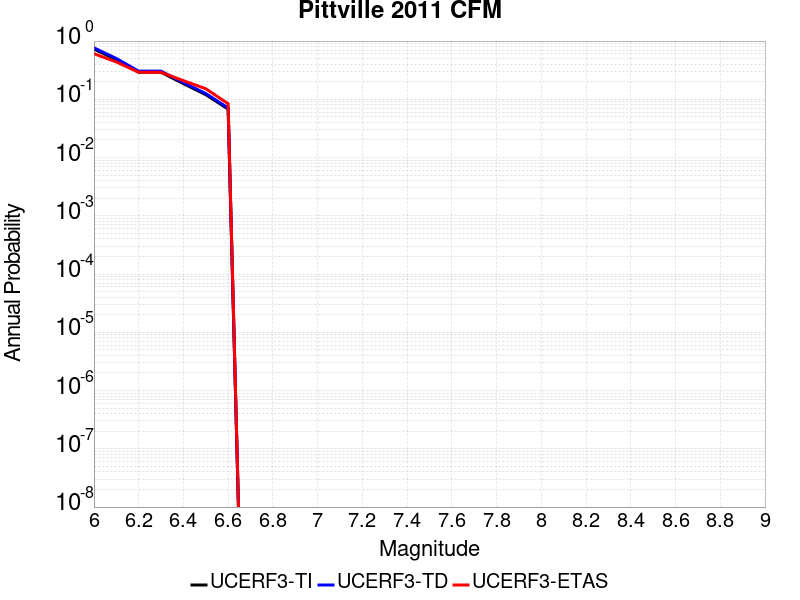

The table this chart was drawn from, first rows:
Magnitude, UCERF3-TI Prob, UCERF3-TD Prob, UCERF3-ETAS Prob
6.0, 0.7291, 0.7657, 0.607
6.1, 0.4802, 0.5026, 0.438
6.2, 0.2915, 0.3041, 0.291
6.3, 0.2915, 0.3041, 0.291
6.4, 0.1858, 0.1938, 0.209
6.5, 0.1202, 0.1255, 0.152
6.6, 0.06793, 0.07106, 0.084
